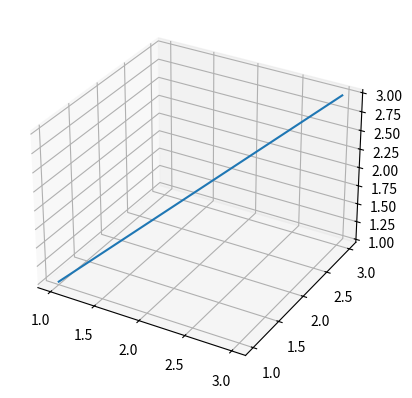

This chart was generated by the following Python code:
"""
Test matplotlib in QGIS
"""

print("Testing matplotlib in QGIS...")

# Test 1: Import matplotlib
try:
    import matplotlib
    print(f"✓ Matplotlib version: {matplotlib.__version__}")
    print(f"✓ Matplotlib backend: {matplotlib.get_backend()}")
except Exception as e:
    print(f"✗ Error importing matplotlib: {e}")

# Test 2: Set backend
try:
    matplotlib.use('Qt5Agg')
    print("✓ Set Qt5Agg backend")
except Exception as e:
    print(f"✗ Error setting backend: {e}")

# Test 3: Import pyplot
try:
    import matplotlib.pyplot as plt
    print("✓ Imported pyplot")
except Exception as e:
    print(f"✗ Error importing pyplot: {e}")

# Test 4: Import 3D
try:
    from mpl_toolkits.mplot3d import Axes3D
    print("✓ Imported 3D toolkit")
except Exception as e:
    print(f"✗ Error importing 3D: {e}")

# Test 5: Create simple figure
try:
    fig = plt.figure()
    ax = fig.add_subplot(111, projection='3d')
    ax.plot([1, 2, 3], [1, 2, 3], [1, 2, 3])
    print("✓ Created 3D figure")
    plt.close(fig)
except Exception as e:
    print(f"✗ Error creating figure: {e}")

# Test 6: Qt integration
try:
    from matplotlib.backends.backend_qt5agg import FigureCanvasQTAgg
    print("✓ Qt5 backend available")
except Exception as e:
    print(f"✗ Error with Qt5 backend: {e}")

print("\nTesting complete!")
